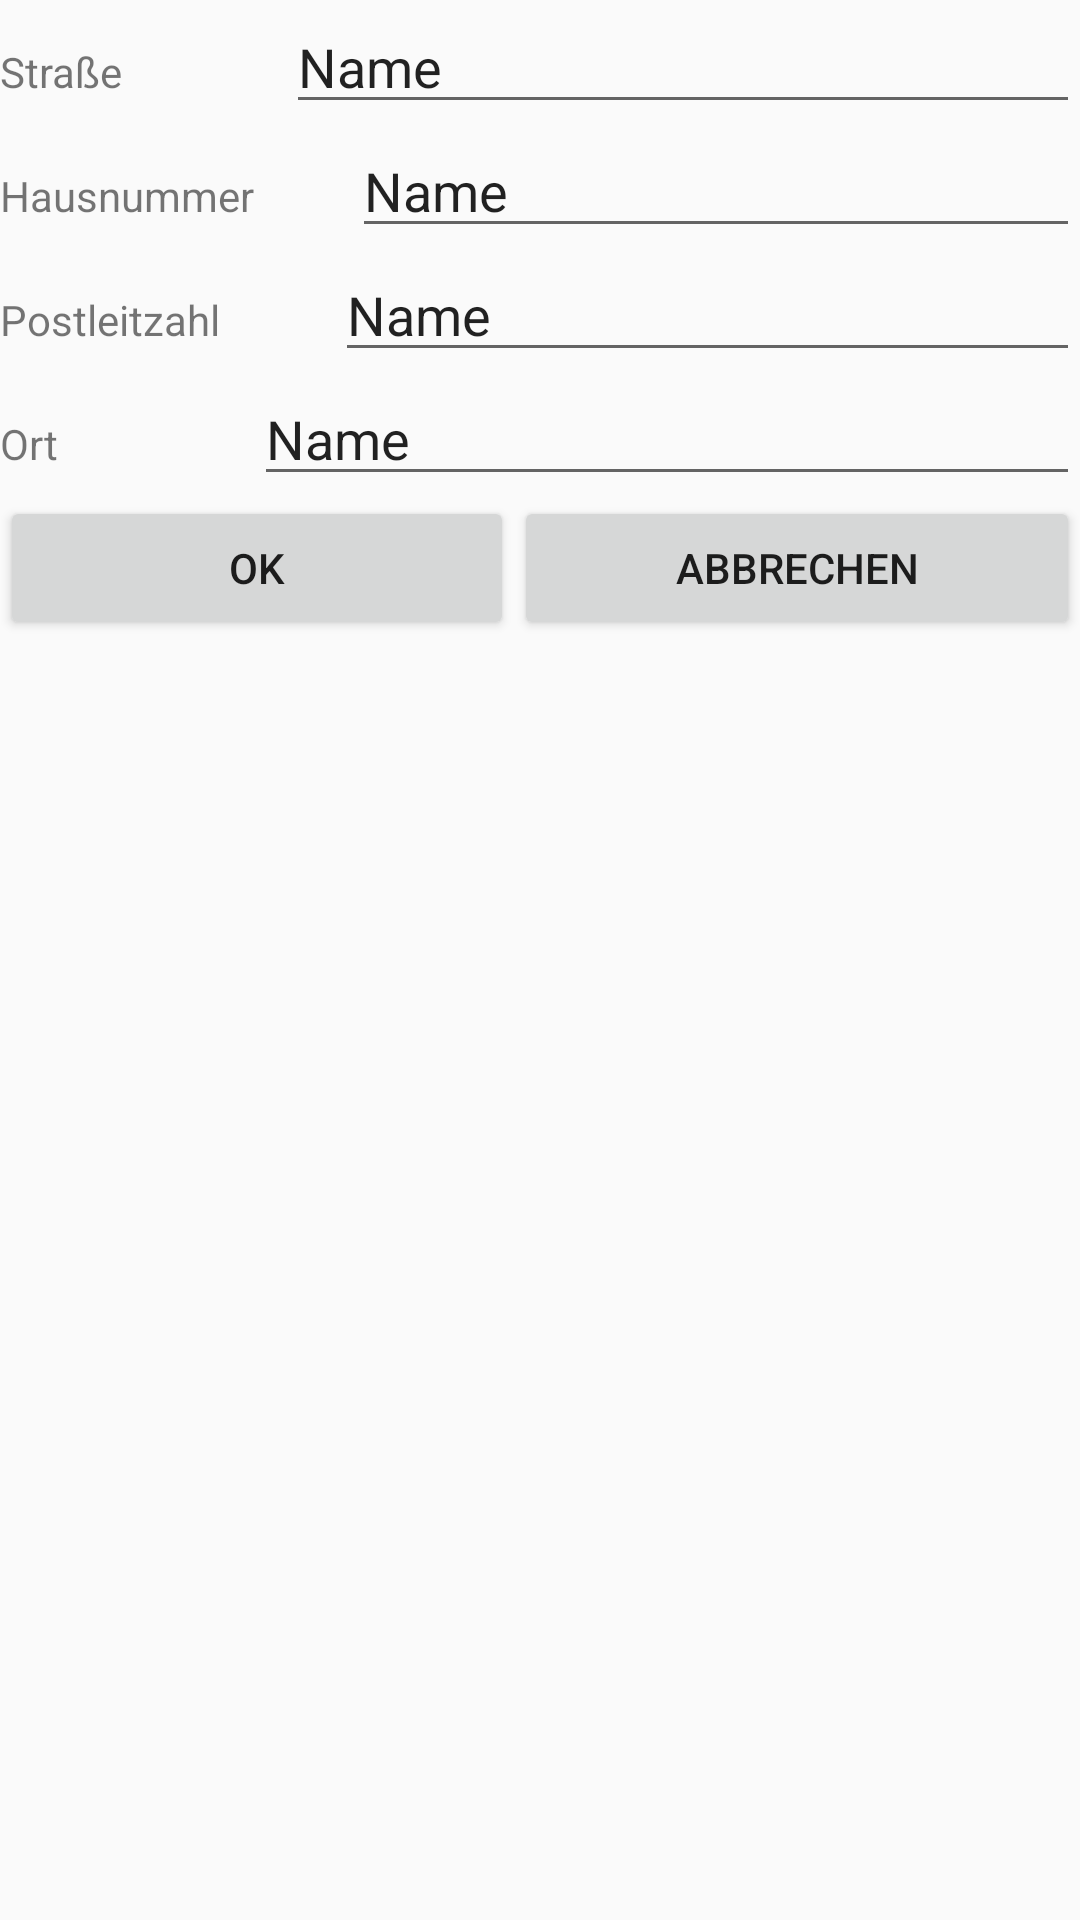

Write the Android layout XML for this screen, with the resource values it uses.
<!-- AndroidManifest.xml: application theme AppTheme -->
<!-- res/layout/home4_page.xml -->
<?xml version="1.0" encoding="utf-8"?>
<LinearLayout xmlns:android="http://schemas.android.com/apk/res/android"
    android:orientation="vertical" android:layout_width="match_parent"
    android:layout_height="match_parent">

    <LinearLayout
        android:orientation="horizontal"
        android:layout_width="match_parent"
        android:layout_height="wrap_content">

        <TextView
            android:text="Straße"
            android:layout_width="wrap_content"
            android:layout_height="wrap_content"
            android:id="@+id/textView3"
            android:layout_weight="1" />

        <EditText
            android:layout_width="wrap_content"
            android:layout_height="wrap_content"
            android:inputType="textPersonName"
            android:text="Name"
            android:ems="10"
            android:id="@+id/tfStreet"
            android:layout_weight="1" />
    </LinearLayout>

    <LinearLayout
        android:orientation="horizontal"
        android:layout_width="match_parent"
        android:layout_height="wrap_content">

        <TextView
            android:text="Hausnummer"
            android:layout_width="wrap_content"
            android:layout_height="wrap_content"
            android:id="@+id/textView4"
            android:layout_weight="1" />

        <EditText
            android:layout_width="wrap_content"
            android:layout_height="wrap_content"
            android:inputType="textPersonName"
            android:text="Name"
            android:ems="10"
            android:id="@+id/tfhousenumber"
            android:layout_weight="1" />
    </LinearLayout>

    <LinearLayout
        android:orientation="horizontal"
        android:layout_width="match_parent"
        android:layout_height="wrap_content">

        <TextView
            android:text="Postleitzahl"
            android:layout_width="wrap_content"
            android:layout_height="wrap_content"
            android:id="@+id/textView5"
            android:layout_weight="1" />

        <EditText
            android:layout_width="wrap_content"
            android:layout_height="wrap_content"
            android:inputType="textPersonName"
            android:text="Name"
            android:ems="10"
            android:id="@+id/tfpostleitzahl"
            android:layout_weight="1" />
    </LinearLayout>

    <LinearLayout
        android:orientation="horizontal"
        android:layout_width="match_parent"
        android:layout_height="wrap_content">

        <TextView
            android:text="Ort"
            android:layout_width="wrap_content"
            android:layout_height="wrap_content"
            android:id="@+id/textView6"
            android:layout_weight="1" />

        <EditText
            android:layout_width="wrap_content"
            android:layout_height="wrap_content"
            android:inputType="textPersonName"
            android:text="Name"
            android:ems="10"
            android:id="@+id/tfOrt"
            android:layout_weight="1" />
    </LinearLayout>

    <LinearLayout
        android:orientation="horizontal"
        android:layout_width="match_parent"
        android:layout_height="wrap_content">

        <Button
            android:text="OK"
            android:layout_width="wrap_content"
            android:layout_height="wrap_content"
            android:id="@+id/buttonOKHomePage"
            android:layout_weight="1" />

        <Button
            android:text="Abbrechen"
            android:layout_width="wrap_content"
            android:layout_height="wrap_content"
            android:id="@+id/buttonCancelHomePage"
            android:layout_weight="1" />
    </LinearLayout>
</LinearLayout>
<!-- resources referenced by this layout -->
<resources>
  <style name="AppTheme" parent="Theme.AppCompat.Light.NoActionBar">
          
          <item name="colorPrimary">#ff0000</item>
          <item name="colorPrimaryDark">#444444</item>
          <item name="colorAccent">#444444</item>
      </style>
</resources>
